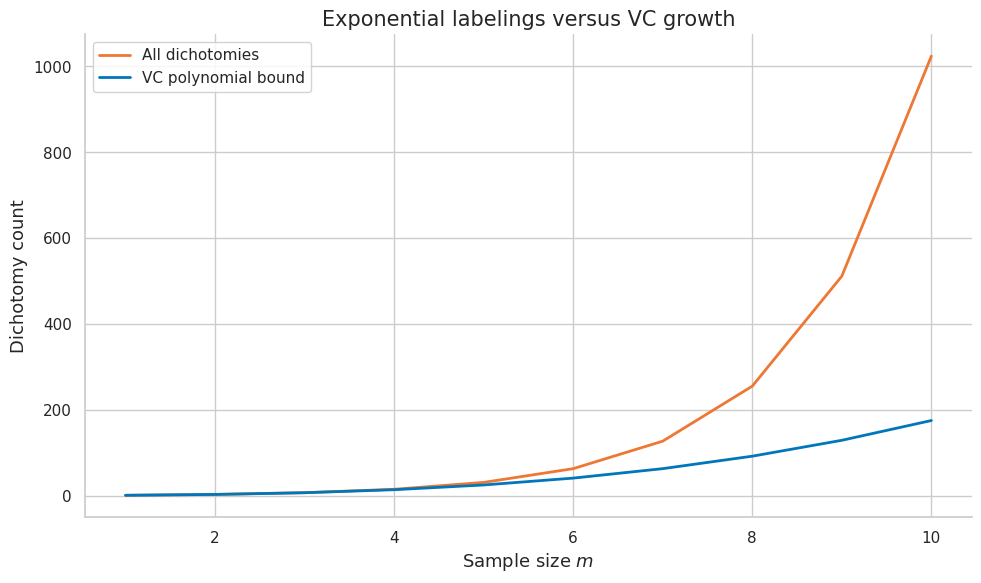

Python code for this plot:
import numpy as np
import matplotlib.pyplot as plt
import matplotlib as mpl

try:
    import seaborn as sns
    sns.set_theme(style="whitegrid", palette="colorblind")
    HAS_SNS = True
except ImportError:
    plt.style.use("seaborn-v0_8-whitegrid")
    HAS_SNS = False

mpl.rcParams.update({
    "figure.figsize":    (10, 6),
    "figure.dpi":         120,
    "font.size":           13,
    "axes.titlesize":      15,
    "axes.labelsize":      13,
    "xtick.labelsize":     11,
    "ytick.labelsize":     11,
    "legend.fontsize":     11,
    "legend.framealpha":   0.85,
    "lines.linewidth":      2.0,
    "axes.spines.top":     False,
    "axes.spines.right":   False,
    "savefig.bbox":       "tight",
    "savefig.dpi":         150,
})
np.random.seed(42)
print("Plot setup complete.")


import math

COLORS = {
    "primary":   "#0077BB",
    "secondary": "#EE7733",
    "tertiary":  "#009988",
    "error":     "#CC3311",
    "neutral":   "#555555",
    "highlight": "#EE3377",
}

def header(title):
    print("\n" + "=" * 72)
    print(title)
    print("=" * 72)

def check_true(condition, name):
    ok = bool(condition)
    print(f"{'PASS' if ok else 'FAIL'} - {name}")
    assert ok, name

def check_close(value, target, tol=1e-8, name="value"):
    ok = abs(float(value) - float(target)) <= tol
    print(f"{'PASS' if ok else 'FAIL'} - {name}: got {float(value):.6f}, expected {float(target):.6f}")
    assert ok, name

def finite_class_bound(h_size, epsilon, delta):
    return (np.log(h_size) + np.log(1.0 / delta)) / epsilon

def hoeffding_gap(h_size, m, delta):
    return np.sqrt((np.log(2.0 * h_size) + np.log(1.0 / delta)) / (2.0 * m))

def bias_variance(y_hats, y_true, noise_var):
    mean_pred = np.mean(y_hats, axis=0)
    bias2 = np.mean((mean_pred - y_true) ** 2)
    variance = np.mean(np.var(y_hats, axis=0))
    return float(bias2), float(variance), float(noise_var)

def empirical_rademacher_linear(x, radius=1.0, trials=200):
    x = np.asarray(x, dtype=float)
    vals = []
    for _ in range(trials):
        sigma = np.random.choice([-1.0, 1.0], size=x.shape[0])
        vals.append(radius * abs(np.sum(sigma * x)) / x.shape[0])
    return float(np.mean(vals))

print("Helper functions ready.")


header("Demo 1 - complexity as ability to shatter points: finite-class sample complexity")
h_size = 128
epsilon = 0.05
delta = 0.01
m = finite_class_bound(h_size, epsilon, delta)
print("Hypothesis count:", h_size)
print("Required samples:", int(np.ceil(m)))
check_true(m > 0, "sample complexity is positive")
print("Learning-theory lesson: logarithmic class-size dependence is powerful but not magic.")


header("Demo 2 - why parameter count is not enough: empirical and true risk")
y_true = np.array([1, 0, 1, 1, 0, 0, 1, 0])
y_pred = np.array([1, 0, 0, 1, 0, 1, 1, 0])
empirical_risk = np.mean(y_true != y_pred)
print("Empirical risk:", empirical_risk)
check_close(empirical_risk, 0.25, name="classification empirical risk")
print("Learning-theory lesson: risk is a loss expectation, estimated from finite samples.")


header("Demo 3 - geometric examples: VC growth comparison")
m_values = np.arange(1, 11)
d = 3
vc_growth = np.array([sum(math.comb(int(m), i) for i in range(min(d, int(m)) + 1)) for m in m_values])
all_labelings = 2 ** m_values
print("m values:", m_values.tolist())
print("VC upper growth:", vc_growth.tolist())
check_true(np.all(vc_growth <= all_labelings), "growth function is bounded by all labelings")
fig, ax = plt.subplots()
ax.plot(m_values, all_labelings, color=COLORS["secondary"], label="All dichotomies")
ax.plot(m_values, vc_growth, color=COLORS["primary"], label="VC polynomial bound")
ax.set_title("Exponential labelings versus VC growth")
ax.set_xlabel("Sample size $m$")
ax.set_ylabel("Dichotomy count")
ax.legend()
fig.tight_layout()
plt.show()
plt.close(fig)
print("Learning-theory lesson: finite VC dimension turns exponential growth into polynomial growth.")


header("Demo 4 - memorization versus generalization: bias-variance components")
x = np.linspace(-1, 1, 40)
y_true = x ** 2
predictions = []
for shift in [-0.15, -0.05, 0.05, 0.15]:
    predictions.append((x + shift) ** 2 + 0.02 * shift)
y_hats = np.vstack(predictions)
bias2, variance, noise = bias_variance(y_hats, y_true, noise_var=0.01)
print("Bias^2:", round(bias2, 6))
print("Variance:", round(variance, 6))
print("Noise:", round(noise, 6))
check_true(bias2 >= 0 and variance >= 0 and noise >= 0, "components are nonnegative")
print("Learning-theory lesson: expected error can be decomposed into interpretable terms.")


header("Demo 5 - VC theory as infinite-class PAC: Hoeffding generalization gap")
h_size = 64
m = 500
delta = 0.05
gap = hoeffding_gap(h_size, m, delta)
print("Generalization gap bound:", round(gap, 4))
check_true(0 < gap < 1, "gap bound is a probability-scale quantity")
print("Learning-theory lesson: more samples reduce the confidence penalty.")


header("Demo 6 - dichotomy: empirical Rademacher complexity")
x = np.linspace(-1, 1, 80)
rad = empirical_rademacher_linear(x, radius=2.0, trials=300)
print("Estimated empirical Rademacher complexity:", round(rad, 6))
check_true(rad >= 0, "Rademacher complexity is nonnegative")
print("Learning-theory lesson: fitting random signs is a data-dependent capacity test.")


header("Demo 7 - shattering: finite-class sample complexity")
h_size = 128
epsilon = 0.05
delta = 0.01
m = finite_class_bound(h_size, epsilon, delta)
print("Hypothesis count:", h_size)
print("Required samples:", int(np.ceil(m)))
check_true(m > 0, "sample complexity is positive")
print("Learning-theory lesson: logarithmic class-size dependence is powerful but not magic.")


header("Demo 8 - growth function $\\Pi_{\\mathcal{H}}(m)$: empirical and true risk")
y_true = np.array([1, 0, 1, 1, 0, 0, 1, 0])
y_pred = np.array([1, 0, 0, 1, 0, 1, 1, 0])
empirical_risk = np.mean(y_true != y_pred)
print("Empirical risk:", empirical_risk)
check_close(empirical_risk, 0.25, name="classification empirical risk")
print("Learning-theory lesson: risk is a loss expectation, estimated from finite samples.")


header("Demo 9 - VC dimension $\\operatorname{VCdim}(\\mathcal{H})$: VC growth comparison")
m_values = np.arange(1, 11)
d = 3
vc_growth = np.array([sum(math.comb(int(m), i) for i in range(min(d, int(m)) + 1)) for m in m_values])
all_labelings = 2 ** m_values
print("m values:", m_values.tolist())
print("VC upper growth:", vc_growth.tolist())
check_true(np.all(vc_growth <= all_labelings), "growth function is bounded by all labelings")
fig, ax = plt.subplots()
ax.plot(m_values, all_labelings, color=COLORS["secondary"], label="All dichotomies")
ax.plot(m_values, vc_growth, color=COLORS["primary"], label="VC polynomial bound")
ax.set_title("Exponential labelings versus VC growth")
ax.set_xlabel("Sample size $m$")
ax.set_ylabel("Dichotomy count")
ax.legend()
fig.tight_layout()
plt.show()
plt.close(fig)
print("Learning-theory lesson: finite VC dimension turns exponential growth into polynomial growth.")


header("Demo 10 - Sauer-Shelah lemma preview: bias-variance components")
x = np.linspace(-1, 1, 40)
y_true = x ** 2
predictions = []
for shift in [-0.15, -0.05, 0.05, 0.15]:
    predictions.append((x + shift) ** 2 + 0.02 * shift)
y_hats = np.vstack(predictions)
bias2, variance, noise = bias_variance(y_hats, y_true, noise_var=0.01)
print("Bias^2:", round(bias2, 6))
print("Variance:", round(variance, 6))
print("Noise:", round(noise, 6))
check_true(bias2 >= 0 and variance >= 0 and noise >= 0, "components are nonnegative")
print("Learning-theory lesson: expected error can be decomposed into interpretable terms.")


header("Demo 11 - thresholds on $\\mathbb{R}$: Hoeffding generalization gap")
h_size = 64
m = 500
delta = 0.05
gap = hoeffding_gap(h_size, m, delta)
print("Generalization gap bound:", round(gap, 4))
check_true(0 < gap < 1, "gap bound is a probability-scale quantity")
print("Learning-theory lesson: more samples reduce the confidence penalty.")


header("Demo 12 - intervals: empirical Rademacher complexity")
x = np.linspace(-1, 1, 80)
rad = empirical_rademacher_linear(x, radius=2.0, trials=300)
print("Estimated empirical Rademacher complexity:", round(rad, 6))
check_true(rad >= 0, "Rademacher complexity is nonnegative")
print("Learning-theory lesson: fitting random signs is a data-dependent capacity test.")


header("Demo 13 - linear separators in $\\mathbb{R}^d$: finite-class sample complexity")
h_size = 128
epsilon = 0.05
delta = 0.01
m = finite_class_bound(h_size, epsilon, delta)
print("Hypothesis count:", h_size)
print("Required samples:", int(np.ceil(m)))
check_true(m > 0, "sample complexity is positive")
print("Learning-theory lesson: logarithmic class-size dependence is powerful but not magic.")


header("Demo 14 - axis-aligned rectangles: empirical and true risk")
y_true = np.array([1, 0, 1, 1, 0, 0, 1, 0])
y_pred = np.array([1, 0, 0, 1, 0, 1, 1, 0])
empirical_risk = np.mean(y_true != y_pred)
print("Empirical risk:", empirical_risk)
check_close(empirical_risk, 0.25, name="classification empirical risk")
print("Learning-theory lesson: risk is a loss expectation, estimated from finite samples.")


header("Demo 15 - finite classes: VC growth comparison")
m_values = np.arange(1, 11)
d = 3
vc_growth = np.array([sum(math.comb(int(m), i) for i in range(min(d, int(m)) + 1)) for m in m_values])
all_labelings = 2 ** m_values
print("m values:", m_values.tolist())
print("VC upper growth:", vc_growth.tolist())
check_true(np.all(vc_growth <= all_labelings), "growth function is bounded by all labelings")
fig, ax = plt.subplots()
ax.plot(m_values, all_labelings, color=COLORS["secondary"], label="All dichotomies")
ax.plot(m_values, vc_growth, color=COLORS["primary"], label="VC polynomial bound")
ax.set_title("Exponential labelings versus VC growth")
ax.set_xlabel("Sample size $m$")
ax.set_ylabel("Dichotomy count")
ax.legend()
fig.tight_layout()
plt.show()
plt.close(fig)
print("Learning-theory lesson: finite VC dimension turns exponential growth into polynomial growth.")


header("Demo 16 - dichotomy counts: bias-variance components")
x = np.linspace(-1, 1, 40)
y_true = x ** 2
predictions = []
for shift in [-0.15, -0.05, 0.05, 0.15]:
    predictions.append((x + shift) ** 2 + 0.02 * shift)
y_hats = np.vstack(predictions)
bias2, variance, noise = bias_variance(y_hats, y_true, noise_var=0.01)
print("Bias^2:", round(bias2, 6))
print("Variance:", round(variance, 6))
print("Noise:", round(noise, 6))
check_true(bias2 >= 0 and variance >= 0 and noise >= 0, "components are nonnegative")
print("Learning-theory lesson: expected error can be decomposed into interpretable terms.")


header("Demo 17 - polynomial versus exponential growth: Hoeffding generalization gap")
h_size = 64
m = 500
delta = 0.05
gap = hoeffding_gap(h_size, m, delta)
print("Generalization gap bound:", round(gap, 4))
check_true(0 < gap < 1, "gap bound is a probability-scale quantity")
print("Learning-theory lesson: more samples reduce the confidence penalty.")


header("Demo 18 - Sauer-Shelah bound: empirical Rademacher complexity")
x = np.linspace(-1, 1, 80)
rad = empirical_rademacher_linear(x, radius=2.0, trials=300)
print("Estimated empirical Rademacher complexity:", round(rad, 6))
check_true(rad >= 0, "Rademacher complexity is nonnegative")
print("Learning-theory lesson: fitting random signs is a data-dependent capacity test.")


header("Demo 19 - break points: finite-class sample complexity")
h_size = 128
epsilon = 0.05
delta = 0.01
m = finite_class_bound(h_size, epsilon, delta)
print("Hypothesis count:", h_size)
print("Required samples:", int(np.ceil(m)))
check_true(m > 0, "sample complexity is positive")
print("Learning-theory lesson: logarithmic class-size dependence is powerful but not magic.")


header("Demo 20 - sample complexity role: empirical and true risk")
y_true = np.array([1, 0, 1, 1, 0, 0, 1, 0])
y_pred = np.array([1, 0, 0, 1, 0, 1, 1, 0])
empirical_risk = np.mean(y_true != y_pred)
print("Empirical risk:", empirical_risk)
check_close(empirical_risk, 0.25, name="classification empirical risk")
print("Learning-theory lesson: risk is a loss expectation, estimated from finite samples.")


header("Demo 21 - uniform convergence for VC classes: VC growth comparison")
m_values = np.arange(1, 11)
d = 3
vc_growth = np.array([sum(math.comb(int(m), i) for i in range(min(d, int(m)) + 1)) for m in m_values])
all_labelings = 2 ** m_values
print("m values:", m_values.tolist())
print("VC upper growth:", vc_growth.tolist())
check_true(np.all(vc_growth <= all_labelings), "growth function is bounded by all labelings")
fig, ax = plt.subplots()
ax.plot(m_values, all_labelings, color=COLORS["secondary"], label="All dichotomies")
ax.plot(m_values, vc_growth, color=COLORS["primary"], label="VC polynomial bound")
ax.set_title("Exponential labelings versus VC growth")
ax.set_xlabel("Sample size $m$")
ax.set_ylabel("Dichotomy count")
ax.legend()
fig.tight_layout()
plt.show()
plt.close(fig)
print("Learning-theory lesson: finite VC dimension turns exponential growth into polynomial growth.")


header("Demo 22 - realizable bound: bias-variance components")
x = np.linspace(-1, 1, 40)
y_true = x ** 2
predictions = []
for shift in [-0.15, -0.05, 0.05, 0.15]:
    predictions.append((x + shift) ** 2 + 0.02 * shift)
y_hats = np.vstack(predictions)
bias2, variance, noise = bias_variance(y_hats, y_true, noise_var=0.01)
print("Bias^2:", round(bias2, 6))
print("Variance:", round(variance, 6))
print("Noise:", round(noise, 6))
check_true(bias2 >= 0 and variance >= 0 and noise >= 0, "components are nonnegative")
print("Learning-theory lesson: expected error can be decomposed into interpretable terms.")


header("Demo 23 - agnostic bound: Hoeffding generalization gap")
h_size = 64
m = 500
delta = 0.05
gap = hoeffding_gap(h_size, m, delta)
print("Generalization gap bound:", round(gap, 4))
check_true(0 < gap < 1, "gap bound is a probability-scale quantity")
print("Learning-theory lesson: more samples reduce the confidence penalty.")


header("Demo 24 - structural risk minimization: empirical Rademacher complexity")
x = np.linspace(-1, 1, 80)
rad = empirical_rademacher_linear(x, radius=2.0, trials=300)
print("Estimated empirical Rademacher complexity:", round(rad, 6))
check_true(rad >= 0, "Rademacher complexity is nonnegative")
print("Learning-theory lesson: fitting random signs is a data-dependent capacity test.")


header("Demo 25 - margin preview: finite-class sample complexity")
h_size = 128
epsilon = 0.05
delta = 0.01
m = finite_class_bound(h_size, epsilon, delta)
print("Hypothesis count:", h_size)
print("Required samples:", int(np.ceil(m)))
check_true(m > 0, "sample complexity is positive")
print("Learning-theory lesson: logarithmic class-size dependence is powerful but not magic.")
